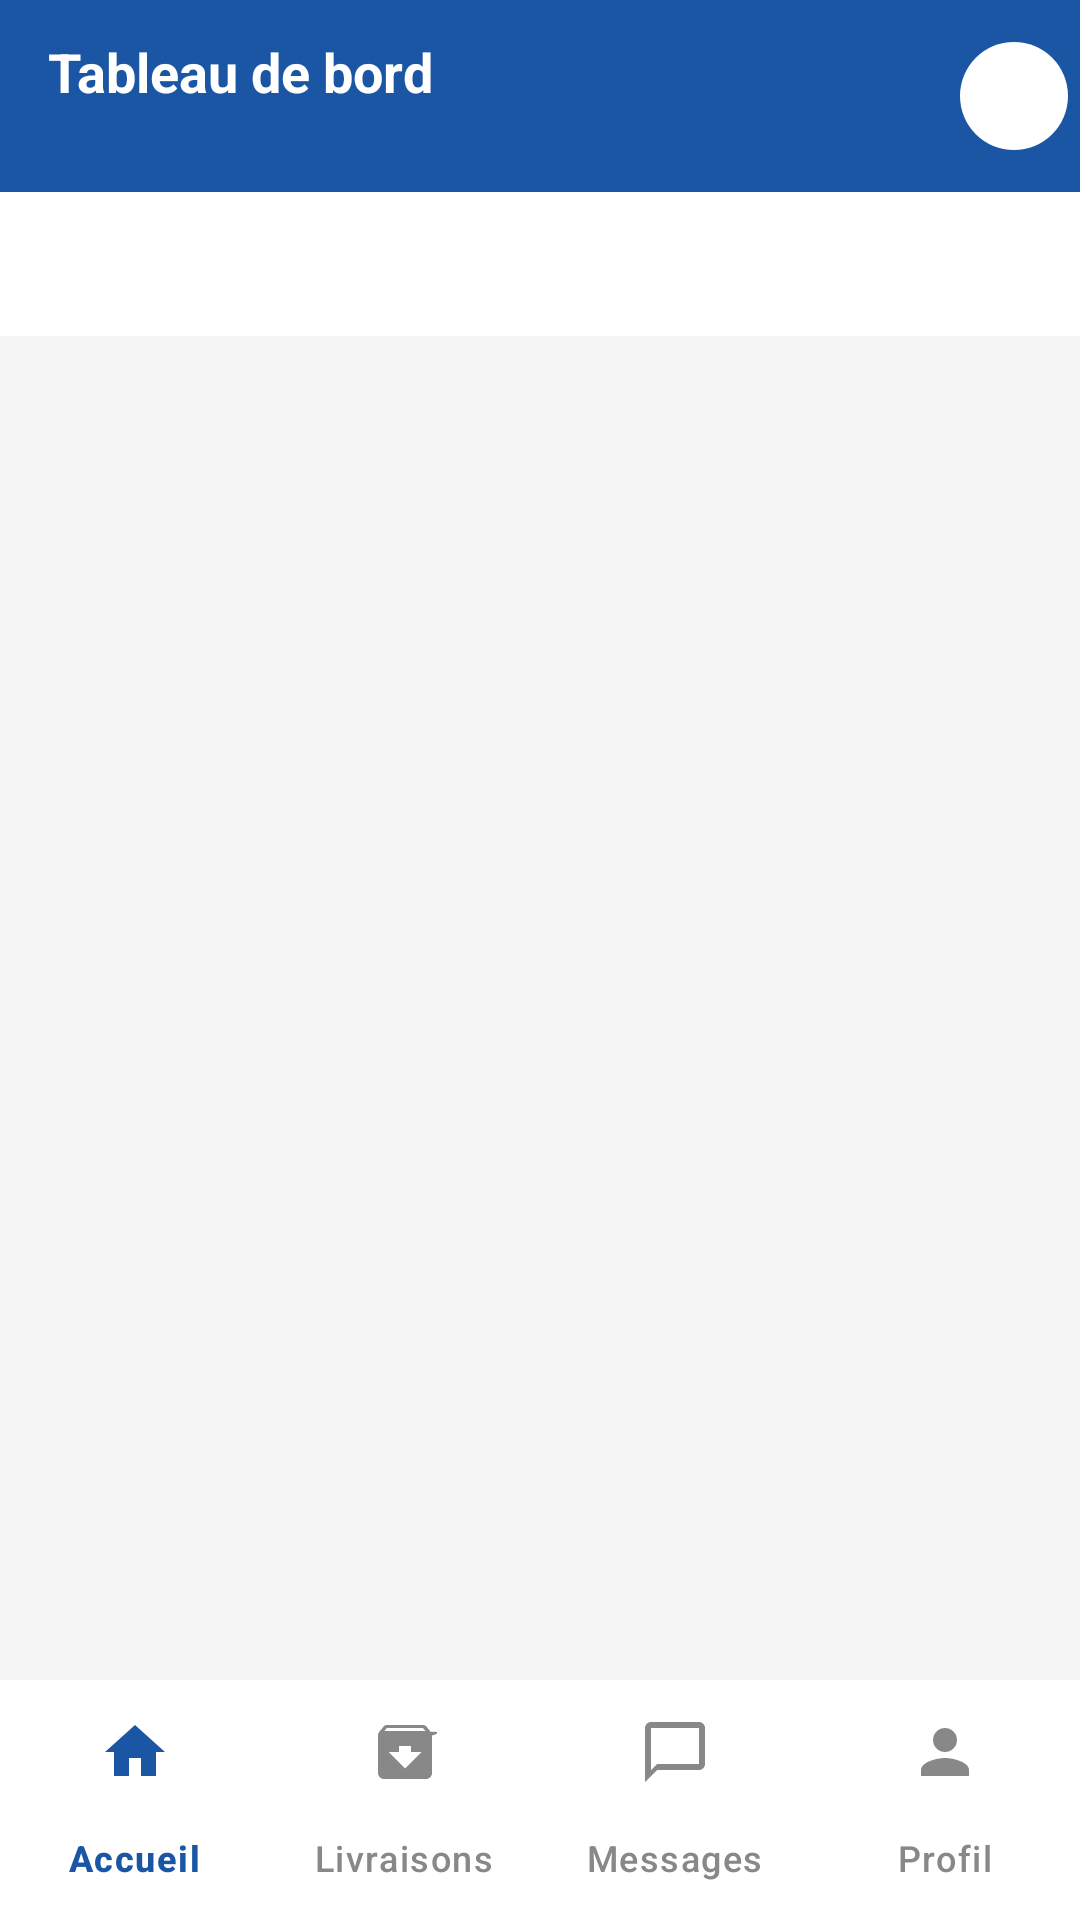

Reconstruct the res/layout file that produces this screen, plus the resources it refers to.
<!-- AndroidManifest.xml: application theme Theme.DeliverPro -->
<!-- res/layout/activity_controller_main.xml -->
<?xml version="1.0" encoding="utf-8"?>
<LinearLayout xmlns:android="http://schemas.android.com/apk/res/android"
    xmlns:app="http://schemas.android.com/apk/res-auto"
    android:layout_width="match_parent"
    android:layout_height="match_parent"
    android:orientation="vertical"
    android:background="#F5F5F5">

    
    <androidx.appcompat.widget.Toolbar
        android:id="@+id/toolbar"
        android:layout_width="match_parent"
        android:layout_height="?attr/actionBarSize"
        android:background="#1A56A4"
        android:elevation="4dp">

        <LinearLayout
            android:layout_width="match_parent"
            android:layout_height="wrap_content"
            android:orientation="horizontal"
            android:gravity="center_vertical">

            <LinearLayout
                android:layout_width="0dp"
                android:layout_height="wrap_content"
                android:layout_weight="1"
                android:orientation="vertical">

                <TextView
                    android:id="@+id/tvToolbarTitle"
                    android:layout_width="wrap_content"
                    android:layout_height="wrap_content"
                    android:text="Tableau de bord"
                    android:textColor="#FFFFFF"
                    android:textSize="18sp"
                    android:textStyle="bold" />

                <TextView
                    android:id="@+id/tvToolbarDate"
                    android:layout_width="wrap_content"
                    android:layout_height="wrap_content"
                    android:textColor="#B3D4F5"
                    android:textSize="12sp" />
            </LinearLayout>

            
            <TextView
                android:id="@+id/tvAvatar"
                android:layout_width="36dp"
                android:layout_height="36dp"
                android:gravity="center"
                android:textColor="#1A56A4"
                android:textSize="13sp"
                android:textStyle="bold"
                android:background="@drawable/bg_avatar"
                android:layout_marginEnd="4dp" />
        </LinearLayout>
    </androidx.appcompat.widget.Toolbar>

    
    <com.google.android.material.tabs.TabLayout
        android:id="@+id/tabLayout"
        android:layout_width="match_parent"
        android:layout_height="48dp"
        android:background="#FFFFFF"
        app:tabSelectedTextColor="#1A56A4"
        app:tabTextColor="#888888"
        app:tabIndicatorColor="#1A56A4"
        app:tabIndicatorHeight="3dp"
        app:tabRippleColor="@android:color/transparent" />

    
    <androidx.viewpager2.widget.ViewPager2
        android:id="@+id/viewPager"
        android:layout_width="match_parent"
        android:layout_height="0dp"
        android:layout_weight="1" />

    
    <com.google.android.material.bottomnavigation.BottomNavigationView
        android:id="@+id/bottomNav"
        android:layout_width="match_parent"
        android:layout_height="wrap_content"
        android:background="#FFFFFF"
        app:menu="@menu/menu_controller_bottom"
        app:itemIconTint="@drawable/bottom_nav_selector"
        app:itemTextColor="@drawable/bottom_nav_selector"
        app:labelVisibilityMode="labeled" />

</LinearLayout>
<!-- resources referenced by this layout -->
<resources>
  <!-- drawable bg_avatar (drawable) -->
  <?xml version="1.0" encoding="utf-8"?>
  <shape xmlns:android="http://schemas.android.com/apk/res/android"
      android:shape="oval">
      <solid android:color="#FFFFFF" />
  </shape>
  <!-- drawable bottom_nav_selector (drawable) -->
  <?xml version="1.0" encoding="utf-8"?>
  <selector xmlns:android="http://schemas.android.com/apk/res/android">
      <item android:color="#1A56A4" android:state_checked="true" />
      <item android:color="#888888" />
  </selector>
  <style name="Theme.DeliverPro" parent="Base.Theme.DeliverPro" />
  <style name="Base.Theme.DeliverPro" parent="Theme.Material3.DayNight.NoActionBar">
          
          
      </style>
</resources>
